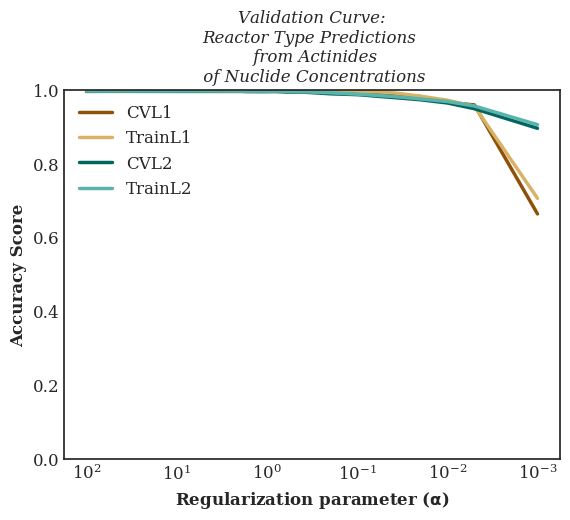

The table this chart was drawn from, first rows:
, CVL1, TrainL1, CVL2, TrainL2
0.001, 0.6637, 0.7058, 0.8953, 0.9051
0.005, 0.9585, 0.9547, 0.9483, 0.9556
0.01, 0.9655, 0.9713, 0.9638, 0.9678
0.02, 0.9814, 0.9823, 0.9725, 0.9748
0.04, 0.9881, 0.9914, 0.9786, 0.9814
0.06, 0.9926, 0.9941, 0.9819, 0.9843
0.08, 0.9941, 0.9952, 0.9847, 0.9864
0.1, 0.9953, 0.9953, 0.9863, 0.9875
0.2, 0.9946, 0.9955, 0.9886, 0.9914
0.4, 0.9951, 0.9955, 0.9933, 0.9942
0.6, 0.9948, 0.9958, 0.9936, 0.9954
0.8, 0.9948, 0.9958, 0.9952, 0.9957
1.0, 0.9953, 0.9958, 0.9945, 0.9957
1.3, 0.9954, 0.9958, 0.9945, 0.9957
1.7, 0.9952, 0.9959, 0.9947, 0.9957
2.0, 0.9949, 0.996, 0.9957, 0.9957
5.0, 0.995, 0.996, 0.9954, 0.996
10.0, 0.9955, 0.996, 0.995, 0.996
50.0, 0.9951, 0.996, 0.9956, 0.996
100.0, 0.9955, 0.996, 0.995, 0.996
